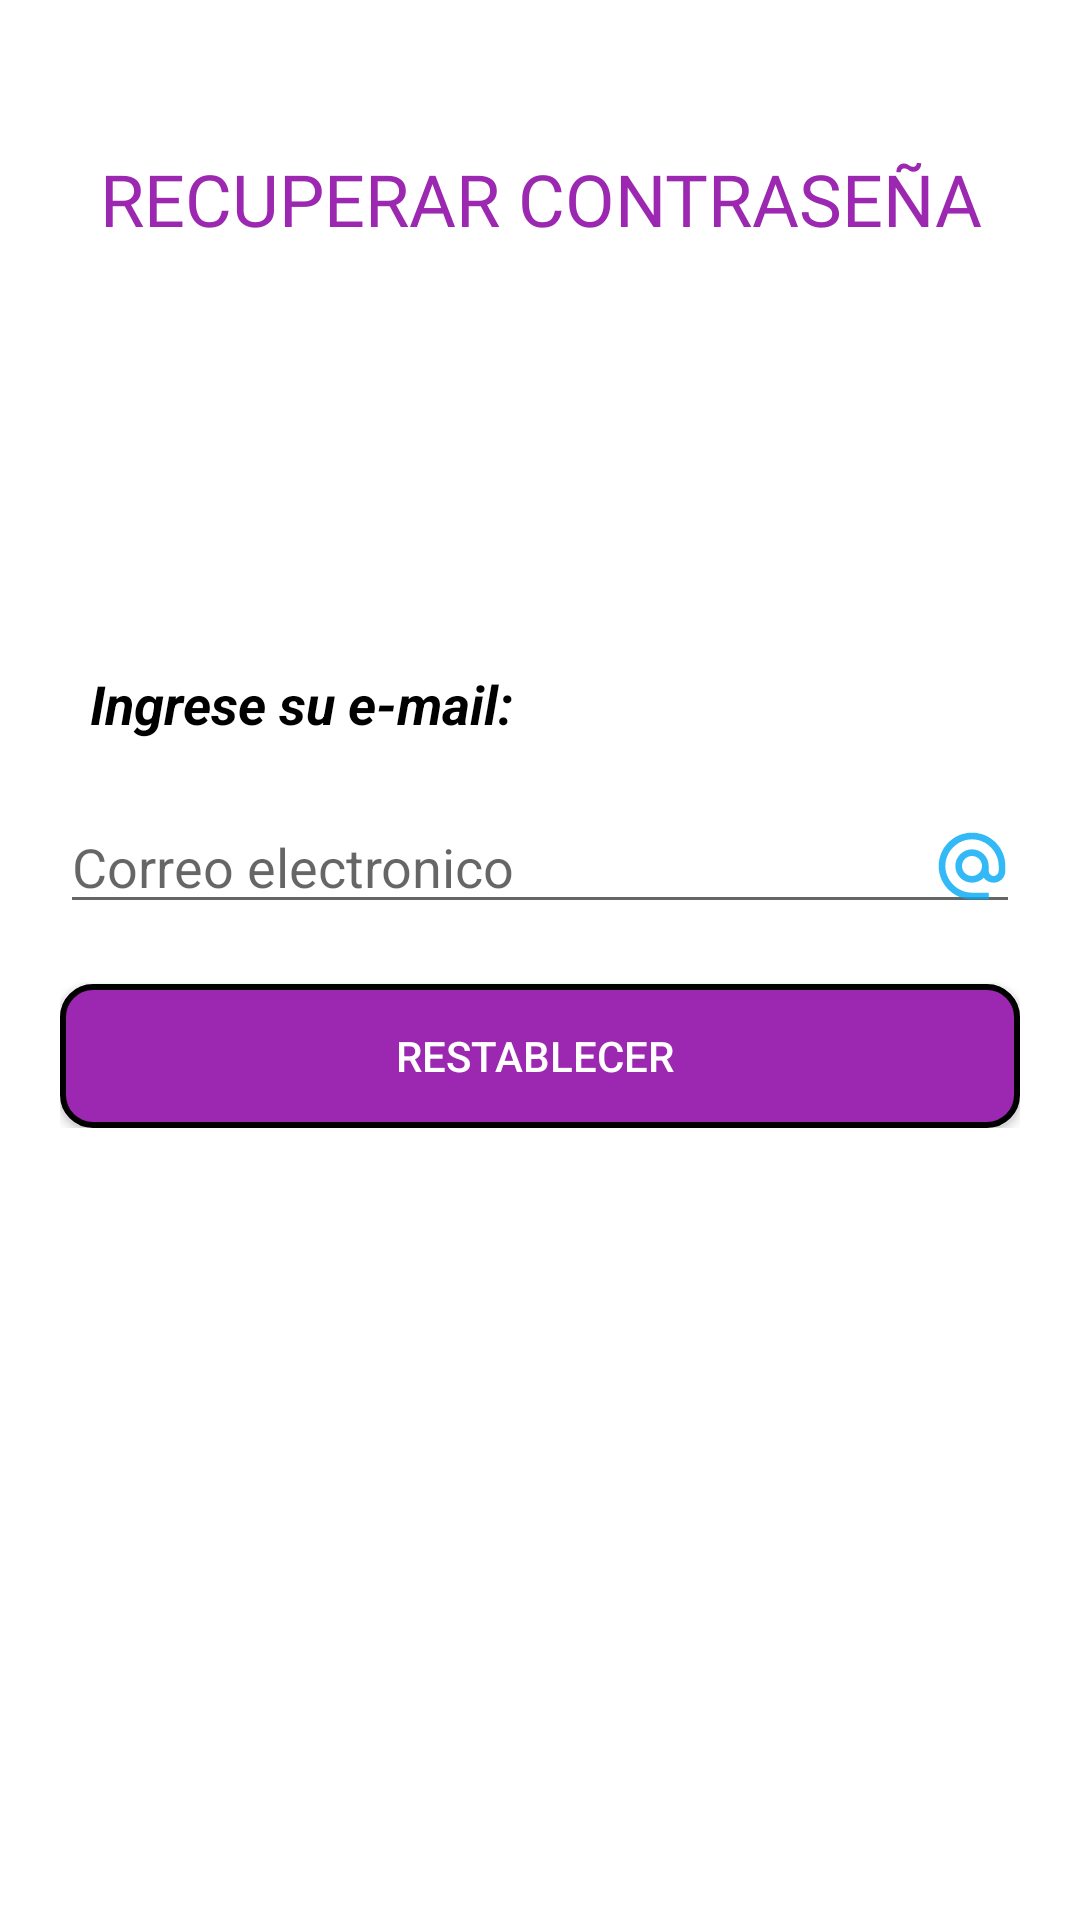

Write the Android layout XML for this screen, with the resource values it uses.
<!-- AndroidManifest.xml: application theme Theme.PI8_Turnos -->
<!-- res/layout/activity_recuperar_password.xml -->
<?xml version="1.0" encoding="utf-8"?>
<LinearLayout xmlns:android="http://schemas.android.com/apk/res/android"
    xmlns:app="http://schemas.android.com/apk/res-auto"
    xmlns:tools="http://schemas.android.com/tools"
    android:layout_width="match_parent"
    android:layout_height="match_parent"
    android:orientation="vertical"
    android:background="@drawable/fondo_degradado"
    android:padding="20dp"
    android:id="@+id/recuperar_password"
    tools:context=".RecuperarPasswordActivity">
    <TextView
        android:layout_width="match_parent"
        android:layout_height="wrap_content"
        android:layout_marginTop="30dp"
        android:fontFamily="@font/aclonica"
        android:gravity="center"

        android:text="RECUPERAR CONTRASEÑA"
        android:textColor="#9C27B0"
        android:textSize="24sp"></TextView>
    <LinearLayout android:layout_width="match_parent"
        android:layout_height="wrap_content"
        android:gravity="center"
        android:layout_marginTop="20dp"
        android:orientation="horizontal" >
        <ImageView
            android:id="@+id/img_email_rec"
            android:layout_width="match_parent"
            android:layout_height="100dp"
            android:contentDescription="Email reestablecer"
            android:gravity="center"
            android:scaleType="centerInside"
            android:src="@drawable/password_96px"
            />
    </LinearLayout>
    <TextView
        android:id="@+id/textView_titulo_instituciones_user"
        android:layout_width="match_parent"
        android:layout_height="wrap_content"
        android:layout_marginTop="20dp"
        android:text="Ingrese su e-mail: "
        android:textColor="#000000"
        android:textSize="18sp"
        android:layout_marginStart="10dp"
        android:layout_marginEnd="10dp"
        android:textStyle="bold|italic" />
    <ScrollView
        android:layout_height="wrap_content"
        android:layout_width="match_parent"

        >


    <LinearLayout
        android:layout_width="match_parent"
        android:layout_height="wrap_content"
        android:gravity="bottom"
        android:orientation="vertical"
        >

        <EditText
            android:id="@+id/txt_email_pass"
            android:layout_width="match_parent"
            android:layout_height="wrap_content"
            android:layout_marginTop="20dp"
            android:drawableEnd="@drawable/icono_email"
            android:ems="10"
            android:hint="Correo electronico"
            android:inputType="textEmailAddress" />

        <LinearLayout
            android:layout_width="match_parent"
            android:layout_height="wrap_content"
            android:gravity="bottom"
            android:orientation="vertical"
            >

            <Button
                android:id="@+id/btn_recuperar_pass"
                android:layout_width="match_parent"
                android:layout_height="wrap_content"
                android:background="@drawable/redondear_boton"
                android:text="Restablecer "
                android:textColor="@android:color/white"
                android:layout_marginTop="20dp"
                />
        </LinearLayout>
        </LinearLayout>
       </ScrollView>

</LinearLayout>
<!-- resources referenced by this layout -->
<resources>
  <!-- drawable fondo_degradado (drawable) -->
  <?xml version="1.0" encoding="utf-8"?>
  <shape xmlns:android="http://schemas.android.com/apk/res/android">
  
      <gradient
          android:angle="45"
          android:centerColor="#ffffff"
          android:endColor="#ffffff"
          android:startColor="#ffffff"
  
          />
  </shape>
  <!-- drawable icono_email (drawable-anydpi) -->
  <vector xmlns:android="http://schemas.android.com/apk/res/android"
      android:width="24dp"
      android:height="24dp"
      android:viewportWidth="24"
      android:viewportHeight="24"
      android:tint="#00A8F3"
      android:alpha="0.8">
    <group android:scaleX="1.1111112"
        android:scaleY="1.1111112"
        android:translateX="-1.3333334"
        android:translateY="-1.3333334">
      <path
          android:fillColor="@android:color/white"
          android:pathData="M12,2C6.48,2 2,6.48 2,12s4.48,10 10,10h5v-2h-5c-4.34,0 -8,-3.66 -8,-8s3.66,-8 8,-8 8,3.66 8,8v1.43c0,0.79 -0.71,1.57 -1.5,1.57s-1.5,-0.78 -1.5,-1.57L17,12c0,-2.76 -2.24,-5 -5,-5s-5,2.24 -5,5 2.24,5 5,5c1.38,0 2.64,-0.56 3.54,-1.47 0.65,0.89 1.77,1.47 2.96,1.47 1.97,0 3.5,-1.6 3.5,-3.57L22,12c0,-5.52 -4.48,-10 -10,-10zM12,15c-1.66,0 -3,-1.34 -3,-3s1.34,-3 3,-3 3,1.34 3,3 -1.34,3 -3,3z"/>
    </group>
  </vector>
  <!-- drawable redondear_boton (drawable) -->
  <?xml version="1.0" encoding="utf-8"?>
  <shape xmlns:android="http://schemas.android.com/apk/res/android">
  
      <solid android:color="#9C27B0"></solid>
      <corners android:radius="10dp"/>
      <stroke android:color="#000" android:width="2dp"/>
  
  
  
  </shape>
  <style name="Theme.PI8_Turnos" parent="Theme.AppCompat.Light.NoActionBar">
          
          <item name="colorPrimary">@color/purple_500</item>
          <item name="colorPrimaryVariant">@color/purple_700</item>
          <item name="colorOnPrimary">@color/white</item>
          
          <item name="colorSecondary">@color/teal_200</item>
          <item name="colorSecondaryVariant">@color/teal_700</item>
          <item name="colorOnSecondary">@color/black</item>
          
          <item name="android:statusBarColor" tools:targetApi="l">?attr/colorPrimaryVariant</item>
          
      </style>
  <color name="purple_500">#2196F3</color>
  <color name="purple_700">#4D81A2</color>
  <color name="white">#FFFFFFFF</color>
  <color name="teal_200">#FF03DAC5</color>
  <color name="teal_700">#FF018786</color>
  <color name="black">#FF000000</color>
</resources>
